Run: headless pygame with SDL's dummy video driver; simulated clock (each Clock.tick advances the game by its frame time, no real sleeping); random seed 0; keys injected as events and as key.get_pressed() state; mouse plan: one left click at the window centre at the start of phase 2, then a move to the lower-right quarter at the start of phase 3.
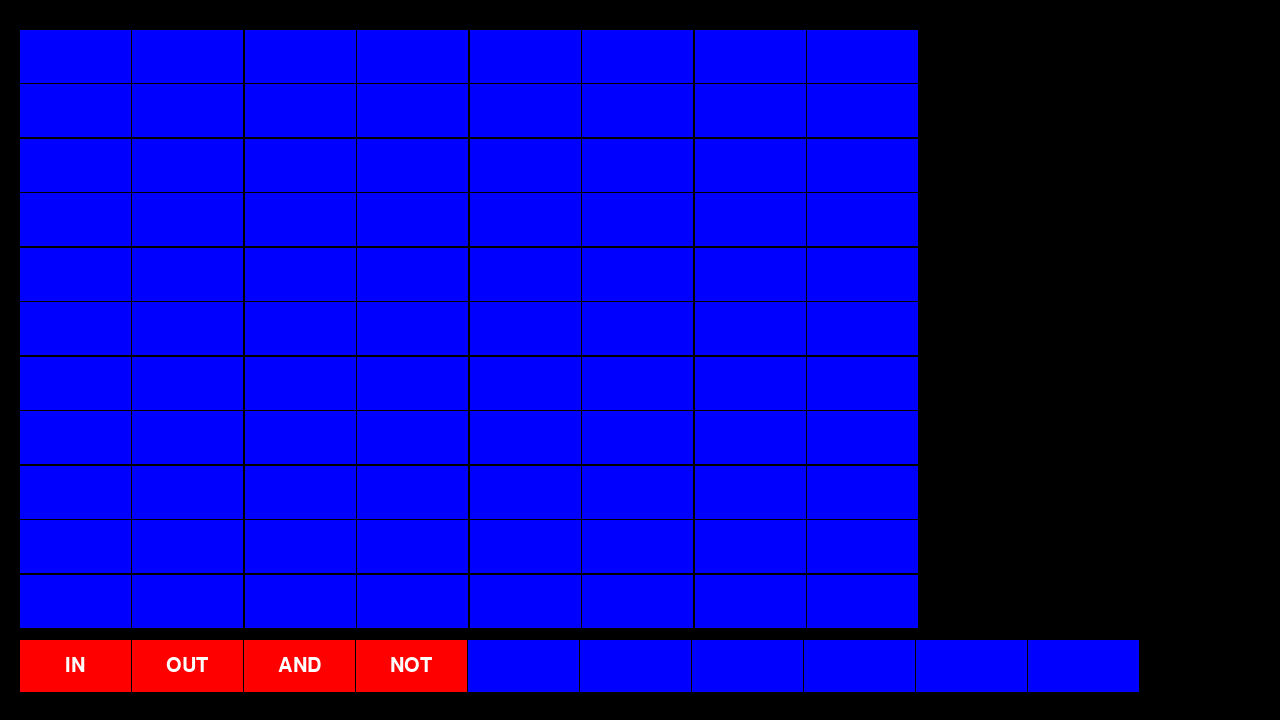
Frame 1 of 4 · flips 1–60 · no input
Frame 2 of 4 · flips 61–180 · clicked the window centre · tapped SPACE, RETURN · held RIGHT (→), D · screen unchanged from frame 1, image omitted
Frame 3 of 4 · flips 181–300 · moved the mouse to the lower-right quarter · held DOWN (↓), S · screen unchanged from frame 2, image omitted
Frame 4 of 4 · flips 301–420 · held LEFT (←), A, UP (↑), W · screen unchanged from frame 3, image omitted

The pygame program that drew these frames:

import pygame ; pygame.init()

#cores
vermelho = (255, 0, 0)
verde = (40, 160, 30)
azul = (0, 0, 255)
branco = (255, 255, 255)
preto = (0, 0, 0)

#configurações
W = 1280
H = 720
screen = pygame.display.set_mode((W, H))
pygame.display.set_caption('make the gate')
font = pygame.font.SysFont("Arial", 30)

#classes
class Porta():
    def __init__(self, celula):
        self.celula = celula
        self.entradas = []
        self.saidas = []

    def conectar(self, entrada, saida):
        self.entradas.append(entrada)
        self.saidas.append(saida) 

    def atualizar(self): #eu acho ????
        pass

class Input(Porta):
    nome = "IN"
    qte_entradas = 0
    #qte_saidas = 1

class Output(Porta):
    nome = "OUT"
    qte_entradas = 1
    qte_saidas = 0

class And(Porta):
    nome = "AND"
    qte_entradas = 2
    #qte_saidas = 1

class Not(Porta):
    nome = "NOT"
    qte_entradas = 1
    #qte_saidas = 1

class Conexao():
    def __init__(self, origem, destino):
        self.origem = origem
        self.destino = destino

class Celula():
    def __init__(self, cor, largura, altura):
        self.largura = largura
        self.altura = altura
        self.x = 0
        self.y = 0
        self.cor = cor
        self.vazio = True
        self.porta = None
    
    def inserir_porta(self, porta:Porta):
        self.porta = porta
        self.cor = vermelho
        self.vazio = False

    def checar(self):
        self.vazio = not self.vazio
        if not self.vazio:
            self.cor = verde
        else:
            self.cor = azul
            self.valor = None

    def limpar(self):
        self.vazio = True
        self.cor = azul
        self.porta = None

class Grid():
    def __init__(self, largura, altura, linhas, colunas, corBloco, corBorda):
        self.linhas = linhas
        self.colunas = colunas
        self.largura = largura
        self.altura = altura
        self.borda = 1
        self.corBloco = corBloco
        self.corBorda = corBorda

        #células
        larguraCell = largura/colunas - self.borda
        alturaCell = altura/linhas - self.borda

        #matriz do tabuleiro com as células
        self.matriz = [] # self.matrix = list[list[Celula]]
        for i in range(linhas):
            self.matriz.append([])
            for j in range(colunas):
                self.matriz[i].append(Celula(self.corBloco, larguraCell, alturaCell))

    def identificar_cell (self, li, col)-> Celula:
        return self.matriz[li][col]
    
    def checar(self): #imprimir a matriz
        for i in range(len(self.matriz)):
            for j in range(len(self.matriz[0])):
                print(self.matriz[i][j].valor, end=' ')
            print('')
    
    def selecionar_cell(self, pos):
            # converter as cordenadas x/y da tela para cordenadas do tabuleiro
            col = (pos[0] - self.x)//(self.identificar_cell(0,0).largura + self.borda)
            li = (pos[1] - self.y)//(self.identificar_cell(0,0).altura + self.borda)
            # mudar a cor da célula selecionada
            if 0 <= li < self.linhas and 0 <= col < self.colunas:
                #self.identificar_cell(int(li), int(col)).mudar()
                return self.identificar_cell(int(li), int(col))
            
class Board(Grid):
    def __init__(self, largura, altura, linhas, colunas, corBloco, corBorda):
        super().__init__(largura, altura, linhas, colunas, corBloco, corBorda)
        #conexões entre blocos
        self.conexoes = []

    def render(self, screen, x, y): #desenhar o grid
        self.x = x
        self.y = y
        pygame.draw.rect(screen, self.corBorda, rect=(x, y, self.largura, self.altura)) #desenhar as bordas/fundo
        for li in range(self.linhas): #celulas
            for col in range(self.colunas):
                celula = self.identificar_cell(li, col)
                celula.x = x + (celula.largura + self.borda) * col
                celula.y = y + (celula.altura + self.borda) * li
                bloco = pygame.Rect((celula.x, celula.y, celula.largura, celula.altura))
                pygame.draw.rect(screen, celula.cor, bloco)
                if celula.porta:
                    text = celula.porta.nome
                    text_surface = font.render(text, True, branco)
                    text_rect = text_surface.get_rect()
                    text_rect.center = bloco.center
                    screen.blit(text_surface, text_rect)

    def conectar(self, origem, destino):
        if origem == destino:
            #print('nao conectou 1')
            return
        if len(destino.entradas) >= destino.qte_entradas:
            #print('nao conectou 2')
            return
        nova = Conexao(origem, destino)
        self.conexoes.append(nova)
        destino.entradas.append(origem)
        origem.saidas.append(destino)
        #print('conectou!')

    def limpar(self, cell:Celula):

        porta = cell.porta

        for entrada in porta.entradas: #remover a porta da lista de entrada de outras portas
            entrada.saidas.remove(porta)

        for saida in porta.saidas: #remover a porta da lista de saida de outras portas
            saida.entradas.remove(porta)

        #refazer a lista de conexoes excluindo as que tenham a porta removida como entrada ou saída
        board.conexoes = [
            c for c in board.conexoes
            if c.origem != porta
            and c.destino != porta
        ]

        cell.limpar() #limpar a celula

    def render_conexoes(self, screen):
        for conexao in self.conexoes:

            origem = conexao.origem.celula
            destino = conexao.destino.celula

            x1 = origem.x + origem.largura
            y1 = origem.y + origem.altura/2

            x2 = destino.x
            y2 = destino.y + destino.altura/2

            pygame.draw.line(
            screen,
            branco,
            (x1,y1),
            (x2,y2),
            3
            )

class Inventario(Grid): #vou ter q refazer esse aqui tudo provavelmente RIP
    def render(self, screen, x, y):
        portas = [Input, Output, And, Not]
        i = 0
        self.x = x
        self.y = y
        pygame.draw.rect(screen, self.corBorda, rect=(x, y, self.largura, self.altura)) #desenhar as bordas/fundo
        for li in range(self.linhas): #celulas
            for col in range(self.colunas):
                #retangulo
                celula = self.identificar_cell(li, col)
                xCell = x + (celula.largura + self.borda) * col
                yCell = y + (celula.altura + self.borda) * li
                bloco = pygame.Rect((xCell, yCell, celula.largura, celula.altura))
                #escolher porta
                if i < len(portas):
                    text = portas[i].nome
                    celula.inserir_porta(portas[i])
                else:
                    text = ''
                i+=1
                #renderizar texto em uma superfice
                text_surface = font.render(text, True, branco)
                #alinhas texto ao retantgulo 
                text_rect = text_surface.get_rect()
                text_rect.center = bloco.center
                #desenhar retangulo de fundo
                pygame.draw.rect(screen, celula.cor, bloco)
                #desenhar text surface em cima do retangulo
                screen.blit(text_surface, text_rect)

#criando os objetos - grid
board = Board(900, 600, 11, 8, azul, preto)
boardX = 20
boardY = 30

#criando os objetos - inventário
inven = Inventario(1120, board.identificar_cell(0,0).altura, 1, 10, azul, preto)
selecionado = None
origem = None

#rodando o programa
running = True
while running:

    for event in pygame.event.get():
        if event.type == pygame.QUIT:
            running = False
        elif event.type == pygame.MOUSEBUTTONDOWN:
            # pegar a posição do mouse
            pos = pygame.mouse.get_pos()
            # selecionar no board indicado
            if board.selecionar_cell(pos): #tenho que mudar isso aqui depois
                if board.selecionar_cell(pos).vazio:
                    if selecionado:
                        #grid.selecionar_cell(pos).inserir_valor(selecionado.valor)
                        board.selecionar_cell(pos).inserir_porta(selecionado.porta(board.selecionar_cell(pos)))
                else:
                    if not selecionado:
                        #board.selecionar_cell(pos).limpar()
                        board.limpar(board.selecionar_cell(pos))
                    elif not origem:
                        origem = board.selecionar_cell(pos).porta
                    else:
                        destino = board.selecionar_cell(pos).porta
                        board.conectar(origem, destino)
                        origem = None
            elif inven.selecionar_cell(pos):
                selecionado = inven.selecionar_cell(pos)
            else:
                selecionado = None

    board.render(screen, boardX, boardY)
    board.render_conexoes(screen)
    inven.render(screen, boardX, boardY + board.altura + 10)

    pygame.display.flip()

pygame.quit()
